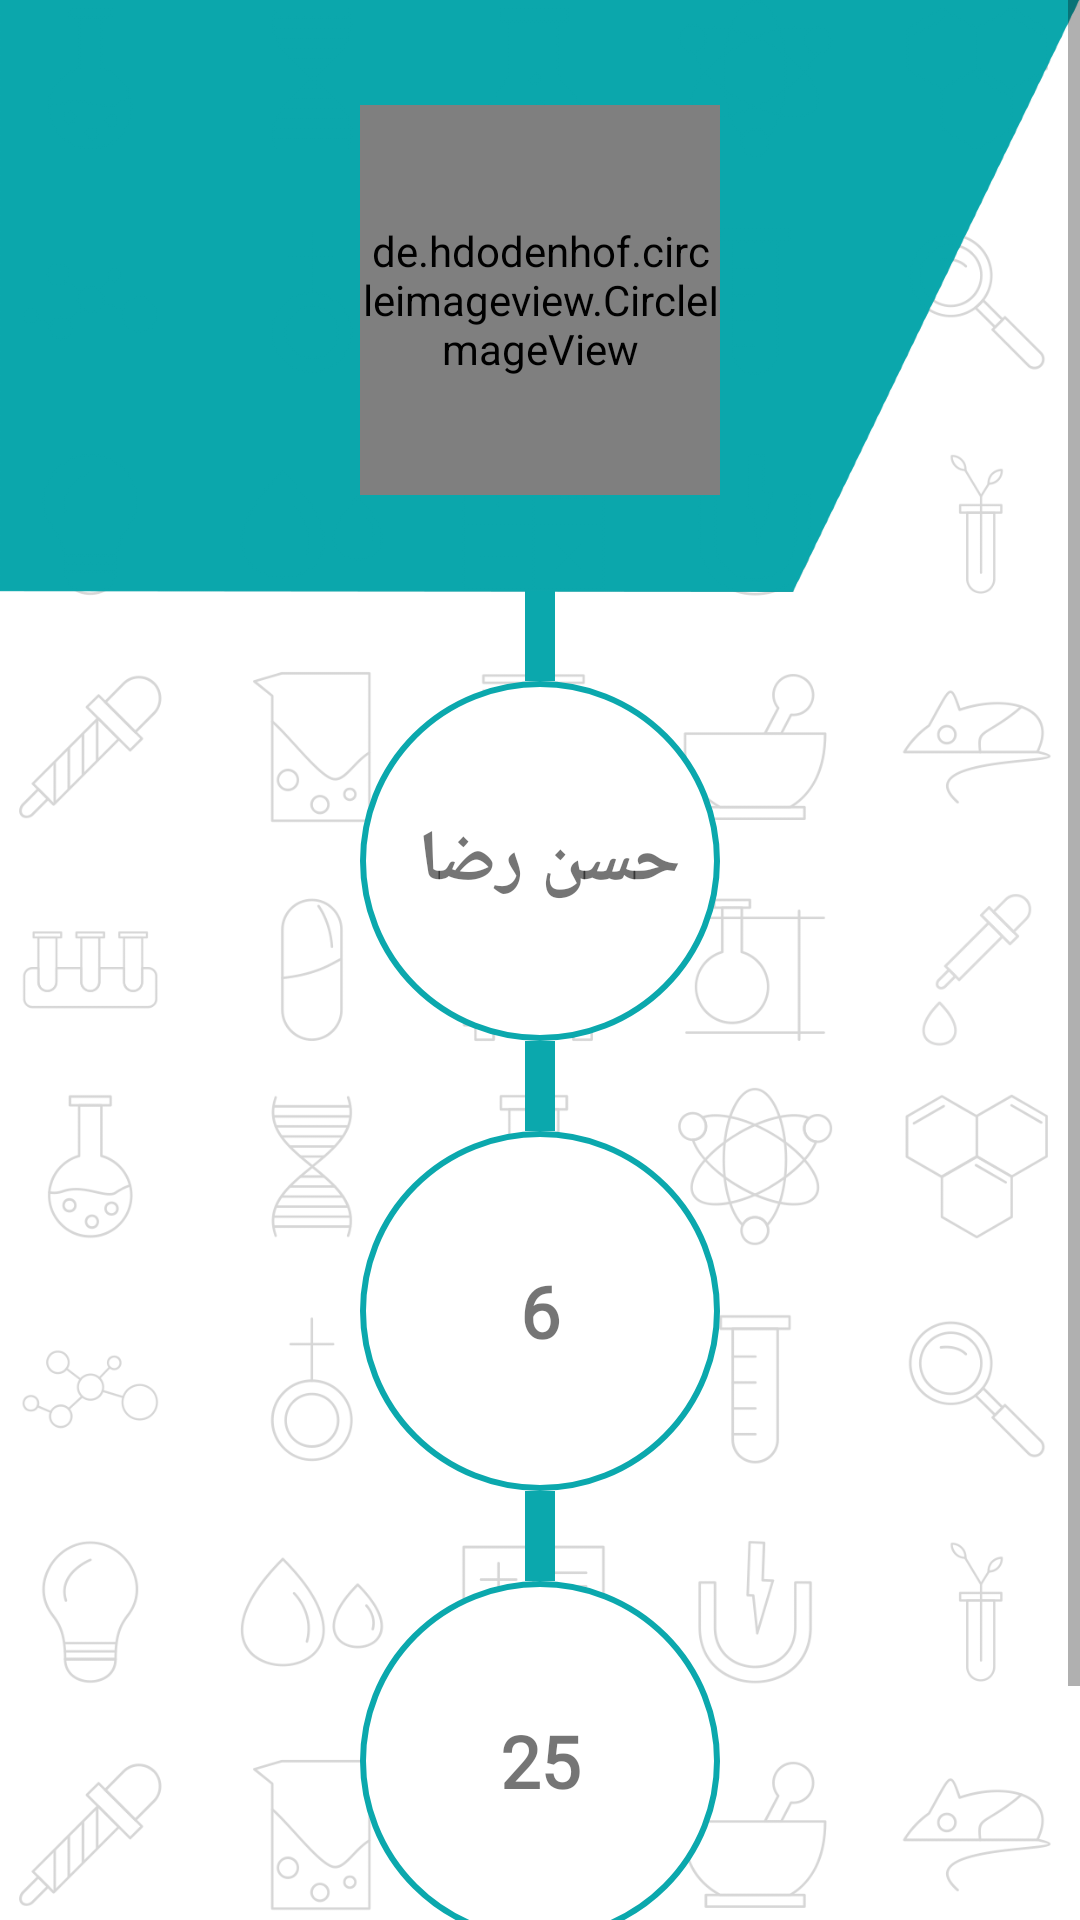

Write the Android layout XML for this screen, with the resource values it uses.
<!-- AndroidManifest.xml: application theme AppTheme -->
<!-- res/layout/fragment_admin_profile.xml -->
<?xml version="1.0" encoding="utf-8"?>
<ScrollView xmlns:android="http://schemas.android.com/apk/res/android"
    xmlns:app="http://schemas.android.com/apk/res-auto"
    xmlns:tools="http://schemas.android.com/tools"
    android:layout_width="match_parent"
    android:layout_height="match_parent"
    android:background="@drawable/profileback"
    >
    <androidx.constraintlayout.widget.ConstraintLayout
        android:layout_width="match_parent"
        android:layout_height="match_parent">

        <ImageView
            android:id="@+id/profilecurve_admin"
            android:layout_width="match_parent"
            android:layout_height="200dp"
            android:background="@drawable/prfoilecarve"
            app:layout_constraintBottom_toTopOf="@+id/line_name"
            app:layout_constraintStart_toStartOf="parent"
            app:layout_constraintTop_toTopOf="parent" />

    <de.hdodenhof.circleimageview.CircleImageView
        android:id="@+id/profileimage_admin"
        android:layout_width="120dp"
        android:layout_height="130dp"
        android:layout_marginTop="35dp"
        android:src="@drawable/profilephoto"
        app:layout_constraintEnd_toEndOf="parent"
        app:layout_constraintStart_toStartOf="parent"
        app:layout_constraintTop_toTopOf="parent"

        />


    <TextView
        android:id="@+id/line_name"
        android:layout_width="10dp"
        android:layout_height="30dp"
        android:layout_marginTop="32dp"
        android:background="@color/geen"
        app:layout_constraintEnd_toEndOf="parent"
        app:layout_constraintStart_toStartOf="parent"
        app:layout_constraintTop_toBottomOf="@id/profileimage_admin" />

        <TextView
            android:id="@+id/profile_name_admin"
            android:layout_width="120dp"
            android:layout_height="120dp"
            android:background="@drawable/profile_circle"
            android:fontFamily="@font/brandon_medium"
            android:gravity="center"
            android:text="حسن رضا "
            android:textAlignment="center"
            android:textSize="24sp"
            android:textStyle="bold"
            app:layout_constraintEnd_toEndOf="parent"
            app:layout_constraintStart_toStartOf="parent"
            app:layout_constraintTop_toBottomOf="@id/line_name" />

    <TextView
        android:id="@+id/line_year"
        android:layout_width="10dp"
        android:layout_height="30dp"
        android:layout_marginTop="0dp"
        android:background="@color/geen"
        app:layout_constraintEnd_toEndOf="parent"
        app:layout_constraintStart_toStartOf="parent"
        app:layout_constraintTop_toBottomOf="@id/profile_name_admin" />

        <TextView
            android:id="@+id/profile_year_admin"
            android:layout_width="120dp"
            android:layout_height="120dp"
            android:background="@drawable/profile_circle"
            android:fontFamily="@font/brandon_medium"
            android:gravity="center"
            android:text="6"
            android:textAlignment="center"
            android:textSize="24sp"
            android:textStyle="bold"
            app:layout_constraintEnd_toEndOf="parent"
            app:layout_constraintStart_toStartOf="parent"
            app:layout_constraintTop_toBottomOf="@id/line_year" />

    <TextView
        android:id="@+id/line_point"
        android:layout_width="10dp"
        android:layout_height="30dp"
        android:layout_marginTop="0dp"
        android:background="@color/geen"
        app:layout_constraintEnd_toEndOf="parent"
        app:layout_constraintStart_toStartOf="parent"
        app:layout_constraintTop_toBottomOf="@id/profile_year_admin" />

        <TextView
            android:id="@+id/profile_phone_admin"
            android:layout_width="120dp"
            android:layout_height="120dp"
            android:background="@drawable/profile_circle"
            android:fontFamily="@font/brandon_medium"
            android:gravity="center"
            android:text="25"
            android:textAlignment="center"
            android:textSize="24sp"
            android:textStyle="bold"
            app:layout_constraintEnd_toEndOf="parent"
            app:layout_constraintStart_toStartOf="parent"
            app:layout_constraintTop_toBottomOf="@id/line_point" />



        <Button
            android:id="@+id/profile_btn_log_out_admin"
            android:layout_width="200dp"
            android:layout_height="50dp"
            android:layout_marginStart="24dp"
            android:layout_marginTop="16dp"
            android:layout_marginEnd="24dp"
            android:layout_marginBottom="16dp"
            android:background="@drawable/btn_outline"
            android:drawableEnd="@drawable/ic_exit_to_app_black_24dp"
            android:fontFamily="@font/brandon_medium"
            android:paddingEnd="16dp"
            android:text="تسجيل الخروج"
            android:textColor="@color/border_color"
            android:textSize="22sp"
            android:visibility="visible"
            app:layout_constraintBottom_toBottomOf="parent"
            app:layout_constraintEnd_toEndOf="parent"
            app:layout_constraintStart_toStartOf="parent"
            app:layout_constraintTop_toBottomOf="@+id/profile_phone_admin" />

    </androidx.constraintlayout.widget.ConstraintLayout>
</ScrollView>
<!-- resources referenced by this layout -->
<resources>
  <color name="border_color">#AA333639</color>
  <color name="geen">#0ba8ad</color>
  <!-- drawable btn_outline (drawable) -->
  <?xml version="1.0" encoding="utf-8"?>
  <shape xmlns:android="http://schemas.android.com/apk/res/android">
  
      <corners android:radius="6dp"/>
      <gradient android:startColor="@color/light"
          android:endColor="@color/light"
          android:centerColor="@color/light"/>
      <stroke android:color="@color/geen"
          android:width="2dp"></stroke>
      <corners android:radius="25dp"></corners>
  
  </shape>
  <!-- drawable ic_exit_to_app_black_24dp (drawable) -->
  <vector android:height="24dp" android:tint="@color/geen"
      android:viewportHeight="24.0" android:viewportWidth="24.0"
      android:width="24dp" xmlns:android="http://schemas.android.com/apk/res/android">
      <path android:fillColor="#FF000000" android:pathData="M10.09,15.59L11.5,17l5,-5 -5,-5 -1.41,1.41L12.67,11H3v2h9.67l-2.58,2.59zM19,3H5c-1.11,0 -2,0.9 -2,2v4h2V5h14v14H5v-4H3v4c0,1.1 0.89,2 2,2h14c1.1,0 2,-0.9 2,-2V5c0,-1.1 -0.9,-2 -2,-2z"/>
  </vector>
  <!-- drawable prfoilecarve: png bitmap (drawable, 40132 bytes) -->
  <!-- drawable profile_circle (drawable) -->
  <?xml version="1.0" encoding="utf-8"?>
  <shape xmlns:android="http://schemas.android.com/apk/res/android"
      android:shape="oval">
      <solid android:color="@color/white"/>
      <stroke android:width="2dp"
          android:color="@color/geen"/>
  
  
  
  
  </shape>
  <!-- drawable profileback: png bitmap (drawable, 222252 bytes) -->
  <!-- drawable profilephoto: png bitmap (drawable, 279031 bytes) -->
  <color name="light">#ffffff</color>
  <color name="white">#ffffff</color>
</resources>
